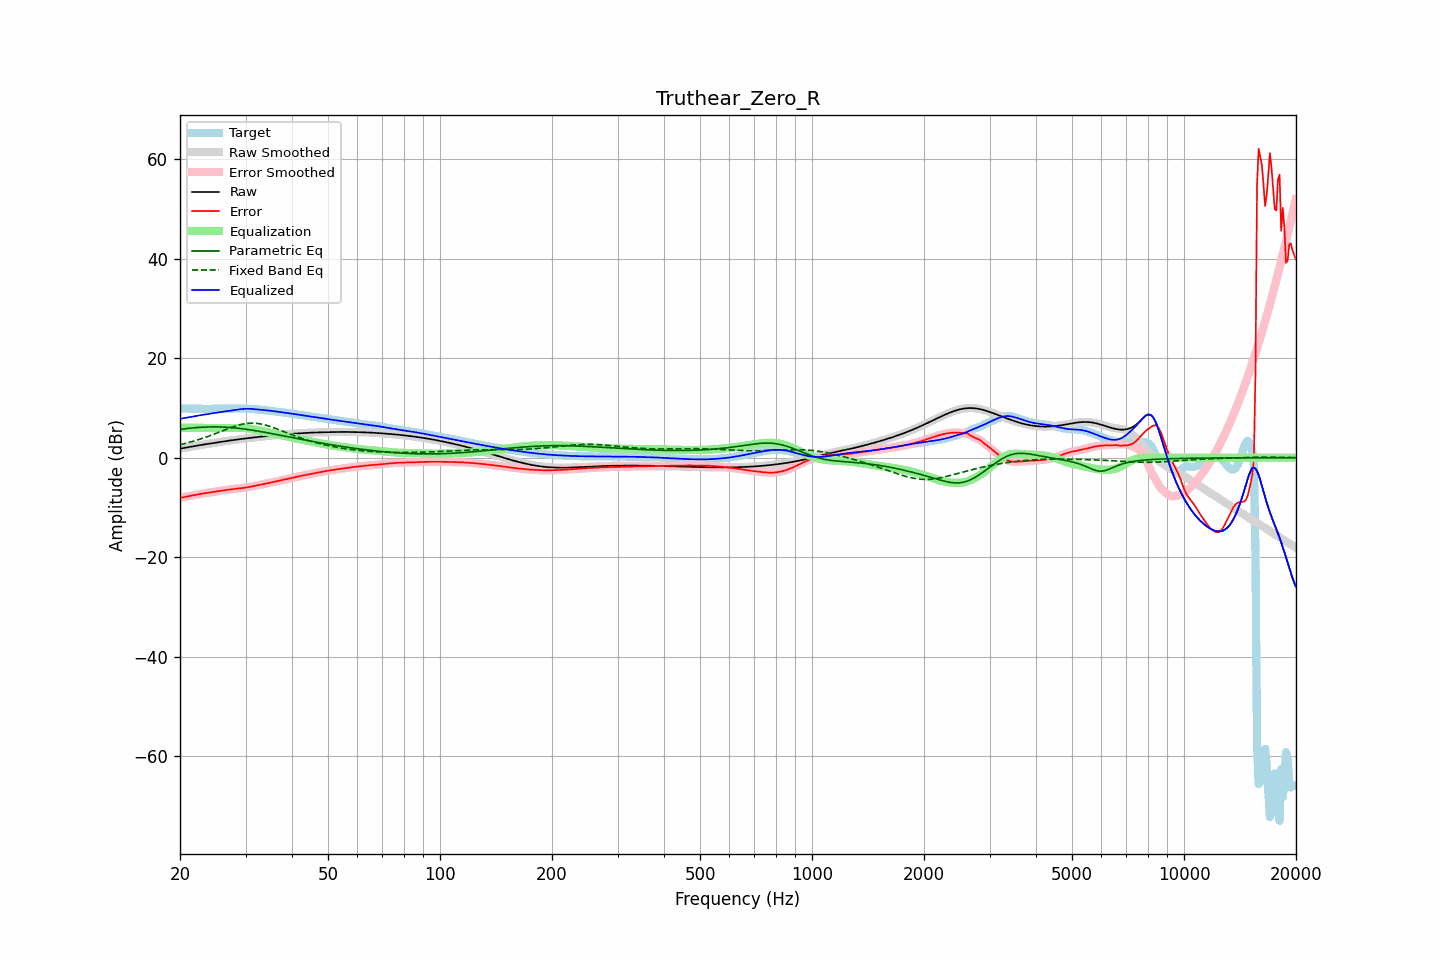

Values plotted in this chart, from the file beside it:
frequency, raw, error, smoothed, error_smoothed, equalization, parametric_eq, fixed_band_eq, equalized_raw, equalized_smoothed, target
20.00, 1.82, -8.08, 1.82, -8.07, 6.00, 5.69, 2.62, 7.82, 7.82, 9.90
20.20, 1.88, -8.01, 1.88, -8.01, 6.00, 5.73, 2.70, 7.88, 7.88, 9.89
20.40, 1.94, -7.95, 1.94, -7.95, 6.00, 5.78, 2.78, 7.94, 7.94, 9.88
20.61, 2.00, -7.88, 2.00, -7.88, 6.00, 5.82, 2.86, 8.00, 8.00, 9.88
20.81, 2.06, -7.81, 2.06, -7.81, 6.00, 5.86, 2.94, 8.06, 8.06, 9.87
21.02, 2.12, -7.74, 2.12, -7.74, 6.00, 5.89, 3.02, 8.12, 8.12, 9.86
21.23, 2.17, -7.68, 2.17, -7.68, 6.00, 5.93, 3.11, 8.17, 8.17, 9.85
21.44, 2.23, -7.61, 2.23, -7.61, 6.00, 5.96, 3.20, 8.23, 8.23, 9.84
21.66, 2.29, -7.55, 2.29, -7.55, 6.00, 5.99, 3.29, 8.29, 8.29, 9.84
21.87, 2.35, -7.49, 2.35, -7.49, 6.00, 6.02, 3.39, 8.35, 8.35, 9.83
22.09, 2.40, -7.43, 2.40, -7.43, 6.00, 6.05, 3.48, 8.40, 8.40, 9.83
22.31, 2.46, -7.37, 2.46, -7.37, 6.00, 6.08, 3.58, 8.46, 8.46, 9.83
22.54, 2.51, -7.32, 2.51, -7.32, 6.00, 6.10, 3.69, 8.51, 8.51, 9.83
22.76, 2.56, -7.26, 2.56, -7.26, 6.00, 6.12, 3.79, 8.56, 8.56, 9.82
22.99, 2.61, -7.21, 2.61, -7.21, 6.00, 6.14, 3.90, 8.61, 8.61, 9.82
23.22, 2.66, -7.16, 2.66, -7.16, 6.00, 6.15, 4.01, 8.66, 8.66, 9.82
23.45, 2.71, -7.11, 2.71, -7.11, 6.00, 6.17, 4.12, 8.71, 8.71, 9.82
23.69, 2.77, -7.06, 2.77, -7.06, 6.00, 6.18, 4.24, 8.77, 8.77, 9.83
23.92, 2.82, -7.01, 2.82, -7.01, 6.00, 6.19, 4.35, 8.82, 8.82, 9.83
24.16, 2.87, -6.96, 2.87, -6.96, 6.00, 6.20, 4.47, 8.87, 8.87, 9.83
24.40, 2.92, -6.91, 2.92, -6.91, 6.00, 6.20, 4.60, 8.92, 8.92, 9.83
24.65, 2.97, -6.86, 2.97, -6.86, 6.00, 6.20, 4.72, 8.97, 8.97, 9.83
24.89, 3.02, -6.81, 3.02, -6.81, 6.00, 6.20, 4.84, 9.02, 9.02, 9.83
25.14, 3.07, -6.76, 3.07, -6.76, 6.00, 6.20, 4.97, 9.07, 9.07, 9.83
25.39, 3.12, -6.71, 3.12, -6.71, 6.00, 6.19, 5.10, 9.12, 9.12, 9.83
25.65, 3.17, -6.66, 3.17, -6.66, 6.00, 6.18, 5.22, 9.17, 9.17, 9.83
25.91, 3.21, -6.61, 3.21, -6.61, 6.00, 6.17, 5.35, 9.21, 9.21, 9.83
26.16, 3.26, -6.56, 3.26, -6.56, 6.00, 6.15, 5.48, 9.26, 9.26, 9.82
26.43, 3.31, -6.52, 3.31, -6.52, 6.00, 6.14, 5.61, 9.31, 9.31, 9.83
26.69, 3.36, -6.47, 3.36, -6.47, 6.00, 6.12, 5.73, 9.36, 9.36, 9.83
26.96, 3.41, -6.43, 3.41, -6.43, 6.00, 6.10, 5.86, 9.41, 9.41, 9.84
27.23, 3.45, -6.39, 3.45, -6.39, 6.00, 6.07, 5.98, 9.45, 9.45, 9.85
27.50, 3.50, -6.36, 3.50, -6.36, 6.00, 6.05, 6.10, 9.50, 9.50, 9.86
27.77, 3.55, -6.33, 3.55, -6.33, 6.00, 6.02, 6.21, 9.55, 9.55, 9.88
28.05, 3.59, -6.30, 3.59, -6.30, 6.00, 5.99, 6.32, 9.59, 9.59, 9.89
28.33, 3.64, -6.26, 3.64, -6.26, 6.00, 5.96, 6.42, 9.64, 9.64, 9.90
28.62, 3.68, -6.23, 3.68, -6.23, 6.01, 5.92, 6.52, 9.69, 9.69, 9.91
28.90, 3.72, -6.19, 3.72, -6.19, 6.01, 5.89, 6.61, 9.73, 9.73, 9.91
29.19, 3.76, -6.14, 3.76, -6.14, 6.01, 5.85, 6.69, 9.77, 9.77, 9.90
29.48, 3.80, -6.09, 3.80, -6.09, 6.00, 5.81, 6.76, 9.80, 9.80, 9.90
29.78, 3.84, -6.04, 3.84, -6.04, 5.99, 5.77, 6.82, 9.83, 9.83, 9.88
30.08, 3.88, -5.99, 3.88, -5.99, 5.96, 5.72, 6.87, 9.84, 9.84, 9.87
30.38, 3.92, -5.94, 3.92, -5.94, 5.93, 5.68, 6.91, 9.84, 9.84, 9.86
30.68, 3.96, -5.89, 3.96, -5.89, 5.88, 5.63, 6.94, 9.84, 9.84, 9.84
30.99, 3.99, -5.83, 3.99, -5.83, 5.83, 5.58, 6.96, 9.82, 9.82, 9.82
31.30, 4.03, -5.76, 4.03, -5.76, 5.77, 5.53, 6.96, 9.80, 9.80, 9.80
31.61, 4.07, -5.70, 4.07, -5.69, 5.70, 5.48, 6.95, 9.77, 9.77, 9.77
31.93, 4.11, -5.62, 4.11, -5.62, 5.63, 5.43, 6.93, 9.74, 9.74, 9.73
32.24, 4.15, -5.55, 4.15, -5.55, 5.56, 5.37, 6.90, 9.71, 9.71, 9.70
32.57, 4.18, -5.49, 4.18, -5.49, 5.50, 5.32, 6.86, 9.68, 9.68, 9.67
32.89, 4.22, -5.42, 4.22, -5.42, 5.43, 5.26, 6.80, 9.65, 9.65, 9.64
33.22, 4.25, -5.36, 4.25, -5.36, 5.36, 5.21, 6.74, 9.62, 9.62, 9.62
33.55, 4.29, -5.30, 4.29, -5.30, 5.30, 5.15, 6.67, 9.59, 9.59, 9.59
33.89, 4.32, -5.24, 4.32, -5.24, 5.23, 5.09, 6.58, 9.55, 9.55, 9.56
34.23, 4.36, -5.17, 4.36, -5.17, 5.16, 5.03, 6.49, 9.52, 9.52, 9.53
34.57, 4.39, -5.10, 4.39, -5.10, 5.10, 4.97, 6.39, 9.49, 9.49, 9.49
34.92, 4.42, -5.03, 4.42, -5.03, 5.03, 4.91, 6.29, 9.45, 9.45, 9.45
35.27, 4.45, -4.95, 4.45, -4.95, 4.95, 4.85, 6.18, 9.41, 9.41, 9.40
35.62, 4.48, -4.88, 4.48, -4.88, 4.88, 4.79, 6.06, 9.37, 9.37, 9.36
35.97, 4.51, -4.81, 4.51, -4.81, 4.81, 4.72, 5.94, 9.32, 9.32, 9.32
... 635 more rows
